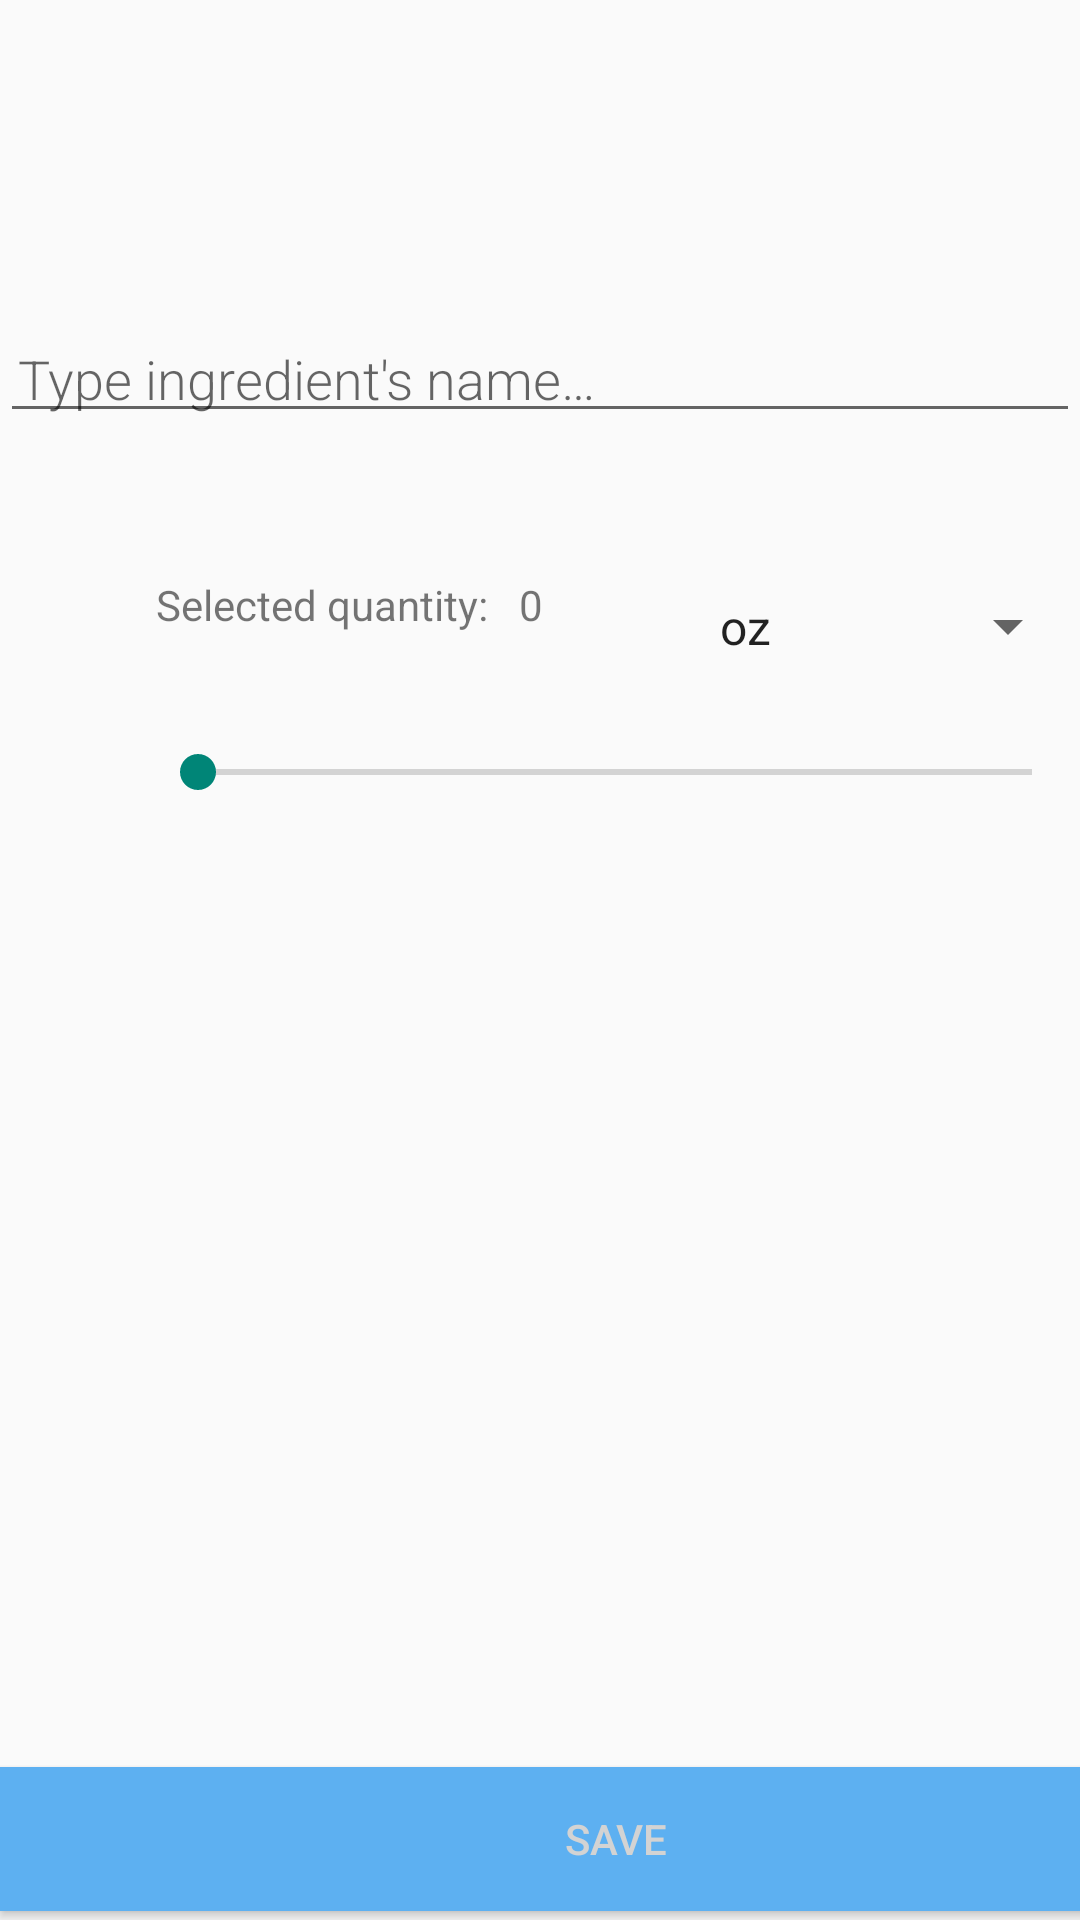

Write the Android layout XML for this screen, with the resource values it uses.
<!-- AndroidManifest.xml: application theme Theme.AppCompat.Light.NoActionBar -->
<!-- res/layout/add_ingredient.xml -->
<?xml version="1.0" encoding="utf-8"?>

<androidx.constraintlayout.widget.ConstraintLayout xmlns:android="http://schemas.android.com/apk/res/android"
    xmlns:app="http://schemas.android.com/apk/res-auto"
    xmlns:tools="http://schemas.android.com/tools"
    android:id="@+id/linearLayout"
    android:layout_width="match_parent"
    android:layout_height="match_parent">

    <EditText
        android:id="@+id/edit_word"
        android:layout_width="0dp"
        android:layout_height="wrap_content"
        android:layout_marginTop="108dp"
        android:fontFamily="sans-serif-light"
        android:hint="@string/hint_word"
        android:inputType="textAutoComplete"
        android:padding="@dimen/small_padding"
        android:textSize="18sp"
        app:layout_constraintEnd_toEndOf="parent"
        app:layout_constraintHorizontal_bias="0.0"
        app:layout_constraintStart_toStartOf="parent"
        app:layout_constraintTop_toTopOf="parent" />

    <TextView
        android:id="@+id/textQuantity"
        android:layout_width="59dp"
        android:layout_height="35dp"
        android:layout_marginTop="192dp"
        android:text="0"
        app:layout_constraintStart_toEndOf="@+id/textView3"
        app:layout_constraintTop_toTopOf="parent" />

    <TextView
        android:id="@+id/textView3"
        android:layout_width="121dp"
        android:layout_height="35dp"
        android:layout_marginStart="52dp"
        android:layout_marginTop="192dp"
        android:text="Selected quantity: "
        app:layout_constraintStart_toStartOf="parent"
        app:layout_constraintTop_toTopOf="parent" />

    <SeekBar
        android:id="@+id/simpleSeekBar"
        android:layout_width="310dp"
        android:layout_height="61dp"
        android:layout_marginStart="50dp"
        android:layout_marginTop="227dp"
        android:max="50"
        app:layout_constraintStart_toStartOf="parent"
        app:layout_constraintTop_toTopOf="parent" />

    <Button
        android:id="@+id/button_save"
        android:layout_width="411dp"
        android:layout_height="wrap_content"
        android:layout_marginBottom="3dp"
        android:background="@color/colorPrimary"
        android:onClick="onClickSave"
        android:text="@string/button_save"
        android:textColor="@color/buttonLabel"
        app:layout_constraintBottom_toBottomOf="parent"
        app:layout_constraintStart_toStartOf="parent" />

    <Spinner
        android:id="@+id/unitChoice"
        android:layout_width="128dp"
        android:layout_height="37dp"
        android:layout_marginTop="46dp"
        android:entries="@array/unit_names"
        android:prompt="@string/unit_prompt"
        app:layout_constraintStart_toEndOf="@+id/textQuantity"
        app:layout_constraintTop_toBottomOf="@+id/edit_word" />

</androidx.constraintlayout.widget.ConstraintLayout>
<!-- resources referenced by this layout -->
<resources>
  <string-array name="unit_names">
          <item>oz</item>
          <item>tsp</item>
          <item>tblsp</item>
          <item>cl</item>
          <item>dash</item>
          <item>part</item>
          <item />
      </string-array>
  
      //search function
  <color name="buttonLabel">#d3d3d3</color>
  <color name="colorPrimary">#5DB0F1</color>
  <dimen name="small_padding">6dp</dimen>
  <string name="button_save">Save</string>
  <string name="hint_word">Type ingredient\'s name…</string>
  <string name="unit_prompt">Choose a unit</string>
</resources>
